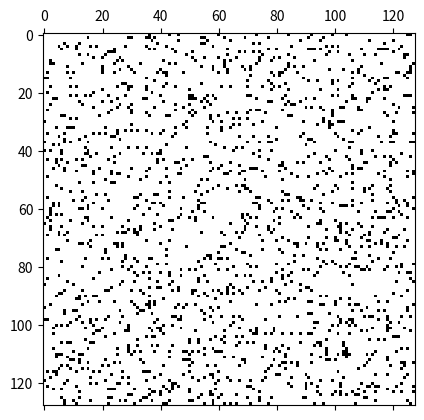

Here is the Python script that generated this plot: (Note: this script raises an exception after producing the figure.)

# coding: utf-8

# In[1]:


import numpy as np
import numpy.random as np_rand
import matplotlib.pyplot as plt
import matplotlib.colors as clr
import math

# generating matrix with random black points

def fill_matrix(n, d):
    p = np.zeros((n,n), dtype = int)
    k = int(n*n*d)
    for i in range(0,k):
        x, y = np_rand.randint(0,n,(2))
        while p[x,y] == 1:
            x, y = np_rand.randint(0,n,(2))
        p[x,y] = 1
    return p

# energy

def get_close_neighbours(x, y, n):
    l = []
    for x2 in range(x-1, x+2):
        for y2 in range(y-1, y+2):
            if (-1 < x < n
                and -1 < y < n
                and (x != x2 or y != y2)
                and (0 <= x2 < n)
                and (0 <= y2 < n)):
                l.append((x2, y2))
    return l

def close_energy(points):
    n = len(points)
    sum = 0
    for x in range(0,n):
        for y in range(0,n):
            nlist = get_close_neighbours(x,y,n)
            local_sum = points[x,y]
            for i, j in nlist:
                local_sum += points[i,j]
            if local_sum >= 4:
                local_sum += 1
            elif local_sum >= 6:
                local_sum += 2
            elif local_sum >= 8:
                local_sum += 3
            sum += local_sum
    return sum

def attract_energy(points):
    n = len(points)
    sum = 0
    for x in range(0,n):
        for y in range(0,n):
            nlist = get_close_neighbours(x,y,n)
            local_sum = 0
            for i, j in nlist:
                local_sum += points[i,j]
            if local_sum > 4:
                sum += local_sum
            else:
                sum -= local_sum
    return sum

def diag_energy(points):
    n = len(points)
    sum = 0
    for x in range(0,n):
        for y in range(0,n):
            nlist = get_close_neighbours(x,y,n)
            local_sum = 0
            if x % 2 == y % 2:
                local_sum += points[x,y]
                for i, j in nlist:
                    if i % 2 == j % 2:
                        local_sum += points[i,j]
            else:
                if points[x,y] == 0:
                    local_sum += 1
                    for i, j in nlist:
                        if i % 2 != j % 2 and points[i,j] == 0:
                            local_sum += 1
            sum += local_sum
    return sum

def even_energy(points):
    n = len(points)
    sum = 0
    for x in range(0,n):
        for y in range(0,n):
            nlist = get_close_neighbours(x,y,n)
            local_sum = 0
            if x % 2 == 0 and y % 2 == 0:
                local_sum += points[x,y]
            for i, j in nlist:
                if i % 2 == 0 and j % 2 == 0:
                    local_sum += points[i,j]
            sum += local_sum
    return sum

def matrix_center(n):
    a = []
    if n % 2 == 0:
        c1 = n // 2
        a += [(c1,c1),(c1,c1-1),(c1-1,c1),(c1-1,c1-1)]
    else:
        a += [(c1,c1)]
    return a

def taxi_dist(x1, y1, x2, y2):
    return max(abs(x1 - x2), abs(y1 - y2))

def taxi_far_from_center_energy(points):
    n = len(points)
    sum = 0
    c = matrix_center(n)
    for x in range(0,n):
        for y in range(0,n):
            if (points[x,y] > 0):
                dist_list = []
                for i, j in c:
                   dist_list.append(taxi_dist(x,y,i,j))
                sum += min(dist_list)
    return sum

# schedule functions

def lin_schedule(t_0, k, n):
    a = np.linspace(0,t_0,n)
    return -a[k]+t_0

def exp_schedule(t_0, k, n):
    return t_0*(0.85**k)

def quad_schedule(t_0, k, n):
    return t_0/(1+2*k^2)

# swap functions

def arbit_swap(s, n):
    a = []
    for i in range(0,n):
        copy = s.copy()
        x1, y1 = np_rand.randint(0,len(s)-1,(2))
        x2, y2 = np_rand.randint(0,len(s)-1,(2))
        while (x1 == x2 and y1 == y2) or (s[x1,y1] == 0 and s[x2,y2] == 0):
            x1, y1 = np_rand.randint(0,len(s)-1,(2))
            x2, y2 = np_rand.randint(0,len(s)-1,(2))
        copy[x1,y1], copy[x2,y2] = copy[x2,y2], copy[x1,y1]
        a.append(copy)
    return a

def close_swap(s, n):
    a = []
    for i in range(0,n):
        copy = s.copy()
        x1, y1 = np_rand.randint(0,len(s)-1,(2))
        neib = get_close_neighbours(x1, y1, len(n))
        neib_i = np_rand.randint(0,len(neib))
        x2, y2 = neib[neib_i]
        copy[x1,y1], copy[x2,y2] = copy[x2,y2], copy[x1,y1]
        a.append(copy)
    return a

# probability

def p(e, e_new, t):
    if t < 1:
        t = 1
    return math.exp(-(e - e_new)/t)

# simulated annealing

def sim_an(s, k_max, t_0, t_1, p, schedule, swap, energy, neighbours_num):
    for i in range(0, 5):
        for k in range(0, k_max):
            t = schedule(t_0, k, k_max)
            a = swap(s, neighbours_num)
            for s_new in a:
                if p(energy(s), energy(s_new), t) >= np_rand.random():
                    s = s_new
            if math.isclose(t_1, t, rel_tol = 0.01):
                break
    return s


# In[2]:


n = 128
d = 0.1
s = fill_matrix(n,d)
cmap = clr.ListedColormap(['w', 'k'])


# In[13]:


# energies = [close_energy, even_energy, diag_energy, taxi_far_from_center_energy, attract_energy]
# schedules = [lin_schedule, exp_schedule, quad_schedule]
# swaps = [arbit_swap, close_swap]
#
# for energy in energies:
#     for schedule in schedules:
#         for swap in swaps:
#             plt.matshow(s, cmap = cmap)
#             plt.show()
#             print(energy(s))
#             s_new = sim_an(s, 500, 1000, 1, p, schedule, swap, energy, 15)
#             plt.matshow(s_new, cmap = cmap)
#             plt.show()
#             print(energy(s_new))


# In[4]:


energy = close_energy
schedule = lin_schedule
swap = close_swap

plt.matshow(s, cmap = cmap)
# plt.show()
plt.savefig('start.png')
print(energy(s))

s_new = sim_an(s, 500, 1000, 1, p, schedule, swap, energy, 15)
plt.matshow(s_new, cmap = cmap)
# plt.show()
plt.savefig('close_lin_close.png')
print(energy(s_new))
